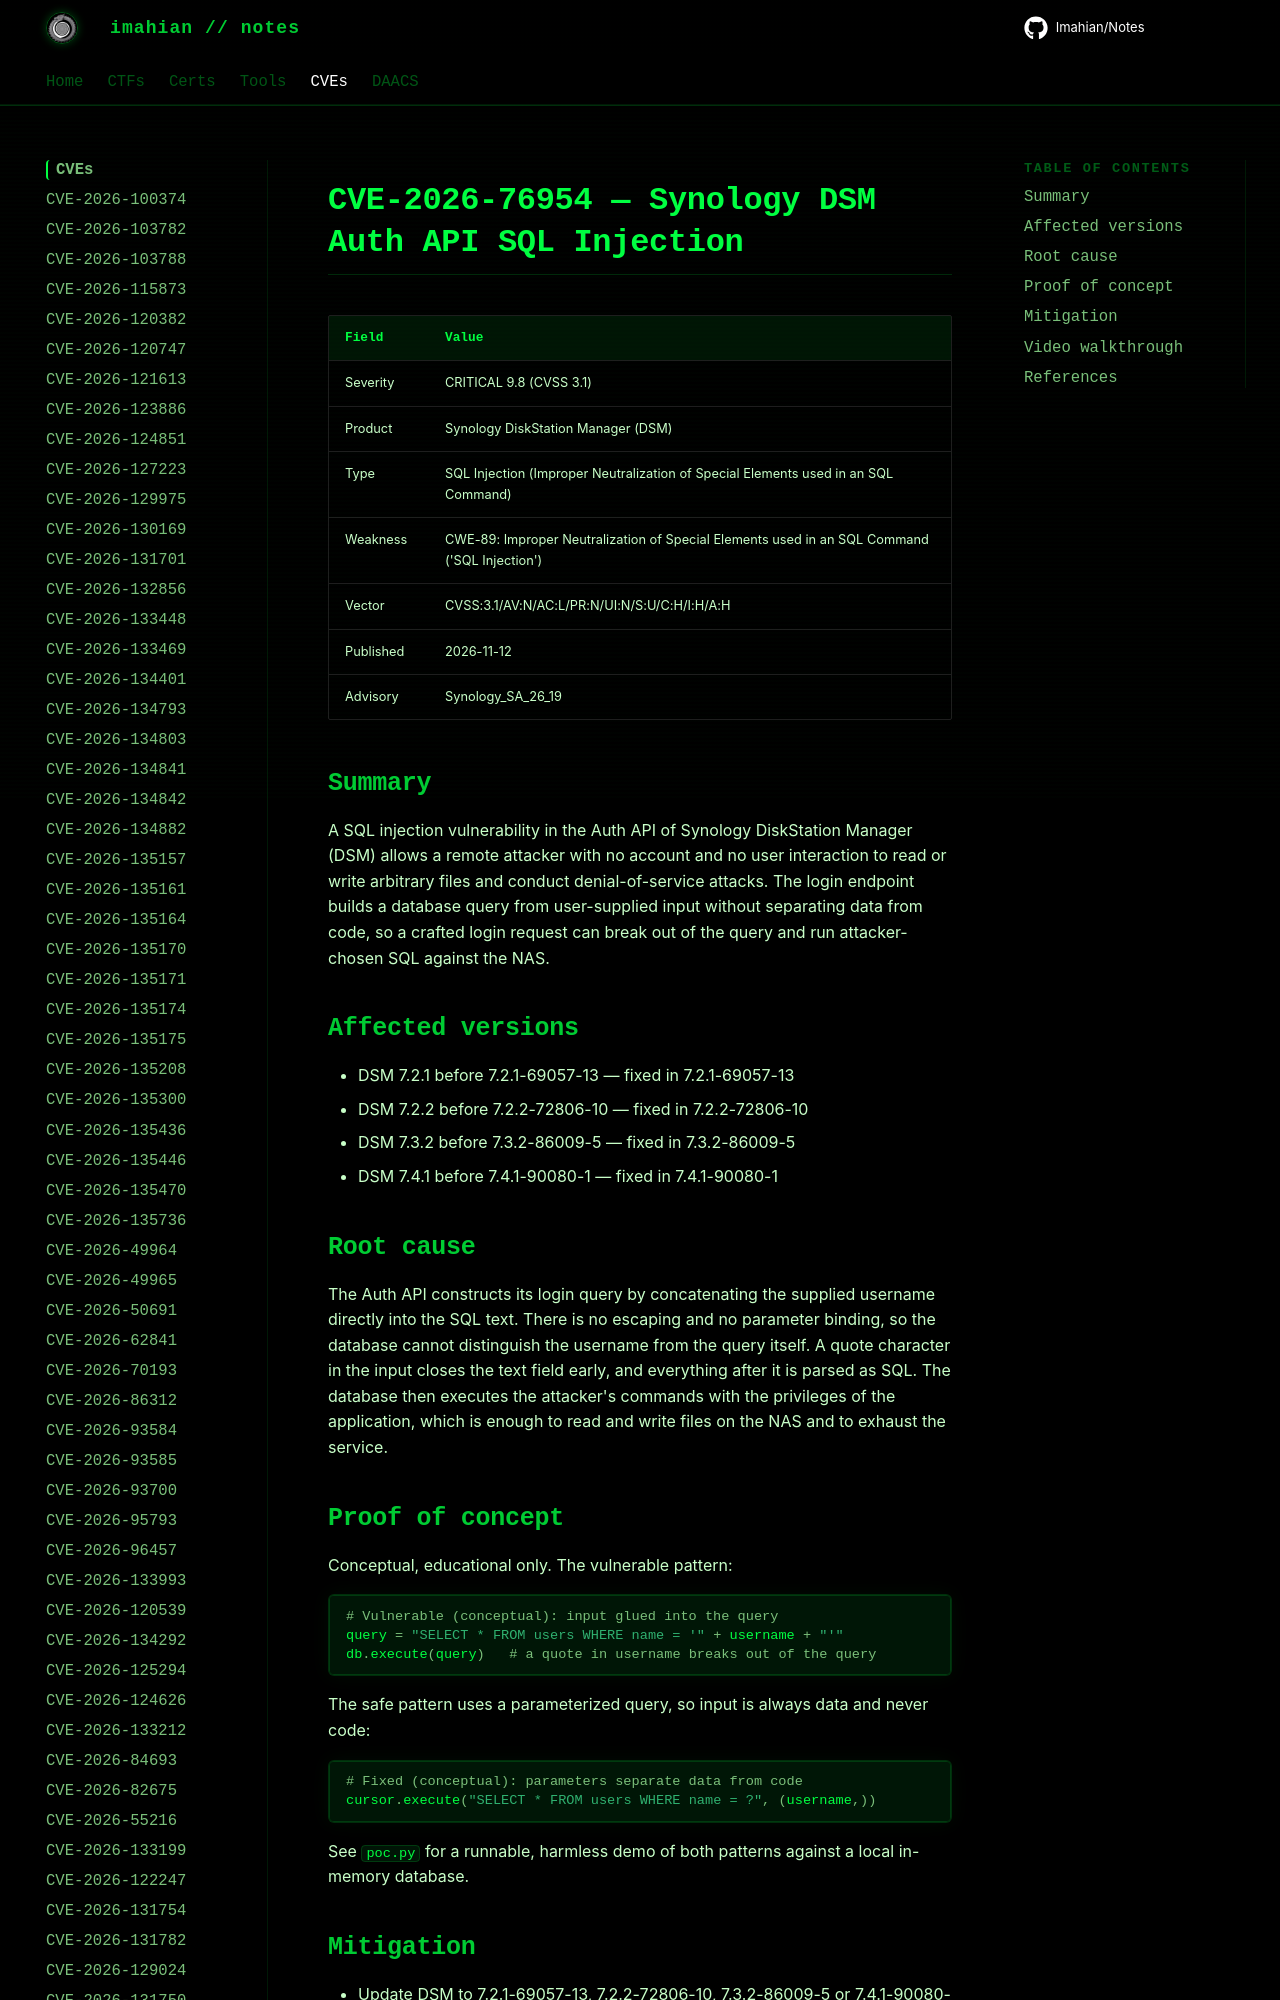

repository: Imahian/Notes · page: CVEs/CVE-2026-76954/index.html · generator: mkdocs

# CVE-2026-76954 — Synology DSM Auth API SQL Injection

| Field | Value |
|---|---|
| Severity | CRITICAL 9.8 (CVSS 3.1) |
| Product | Synology DiskStation Manager (DSM) |
| Type | SQL Injection (Improper Neutralization of Special Elements used in a
